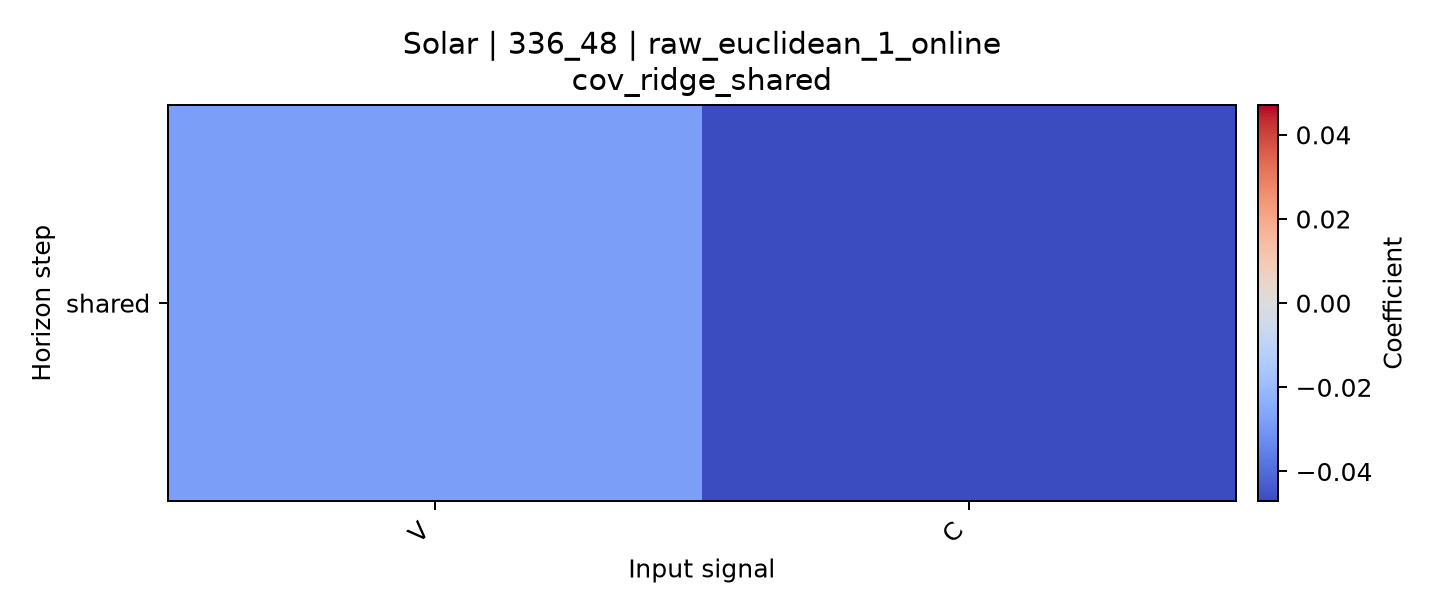

The file beside this chart, header and first rows:
horizon, V, C
shared, -0.02805, -0.04708
